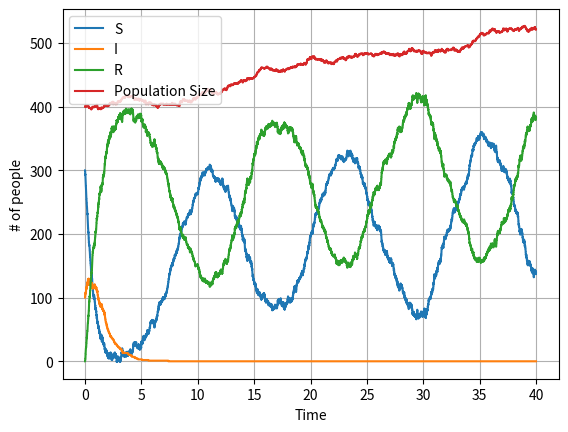

This figure's Python source:
import numpy as np
import time as t



class mc_SIR:
    def __init__(self, population_size, S0, I0,a,b,c,d=0,e=0,f=0,d_I=0,R0=0):
        self.a,self.b,self.c, self.ps = a,b,c,population_size
        self.f,self.e,self.d,self.d_I = f,e,d,d_I
        self.S0, self.I0,self.R0 = S0, I0,R0
                
        
        
        
    def propagate(self, steps):
        
        if type(self.a) == int or type(self.a) ==float: #if a is a constant sets it to an arrray, for generalized code
            self.a = np.ones(steps)*self.a
        
        if type(self.f) == int or type(self.f) == float: # same with f
            self.f = np.ones(steps)*self.f
        
        self.dt= np.min([np.min(4/(self.a*self.ps)),1/(self.b*self.ps),1/(c*self.ps)])

        time = np.zeros(steps)
        S = np.zeros(steps)
        S[0] = self.S0
        I = np.zeros(steps)
        I[0] = self.I0
        R = np.zeros(steps)
        R[0] = self.R0
        rands = np.random.random((steps,8)) # eliminates multiple calls to random.random
        
        for j in range(steps-1):
            #self.dt= np.min([np.min(4/(self.a*self.ps)),1/(self.b*self.ps),1/(c*self.ps)])
            i = 0
            r = 0
            s = 0
            
            #S to I
            if rands[j,0]< self.a[j]*S[j]*I[j]*self.dt/self.ps:
                i+=1
                s-=1
                
            # I to R    
            if rands[j,1]< self.b*I[j]*self.dt:
                r += 1
                i -= 1
            
            # R to S
            if rands[j,2]< self.c*R[j]*self.dt:
                s += 1
                r -= 1
            
            # birth in whole population
            if rands[j,3] < (self.e*self.ps)*self.dt:
                s += 1
            
            # death in S
            if rands[j,4] < (self.d*S[j])*self.dt:
                s -= 1
            
            #death in R    
            if rands[j,5] < (self.d*R[j])*self.dt:
                r -= 1
            
            #death in I
            if rands[j,6] < ((self.d+self.d_I)*I[j])*self.dt:
                i -= 1
           
            ##vaccination 
            if rands[j,7] < self.f[j]*self.ps*self.dt:
              r += 1
              s -= 1
            
            
            S[j+1]    = S[j] + s #-self.f[j]*self.dt
            R[j+1]    = R[j] + r #+self.f[j]*self.dt
            I[j+1]    = I[j] + i 
            time[j+1] = time[j] + self.dt
            
            
            self.ps = S[j+1] +I[j+1]+R[j+1] # update population size
            
        return S,I,R, time
    
    
if __name__ == "__main__":
    steps = 20000
    

    
    pop_size = 400
    S0 = 300
    I0 = 100
    R0 = 0
    
    a   = 3 + np.sin(np.linspace(0,np.pi,steps)*6.5)*2#+ np.sin(np.linspace(0,np.pi,steps)*4)*4#infecsiousness
    b   = [1]
    c   = 0.5
    d   = 0.03 #death rate
    e   = 0.04 # birth rate
    
    #x   = #np.linspace(0,steps,steps)
    f   = 0.3+ np.sin(np.linspace(0,np.pi,steps)*6.5)*0.2#np.piecewise(x,[x<5000,x>=5000],[0,0.4])
    
    d_I = .03 # death rate of infected
    #file = open("outdata.txt","w")
    #file.write("b S ssd i isd r rsd \n")
    for j in b:
        sav = np.zeros(steps)
        iav = np.zeros(steps)
        rav = np.zeros(steps)
        tav = np.zeros(steps)
        population = mc_SIR(pop_size,S0,I0,a,j,c,d,e,f,d_I,R0)
        start = t.time()
        mcs = 1
        for i in range(mcs):
            S,I,R,time = population.propagate(steps) 
            sav += S
            iav += I
            rav += R
            tav += time
        print(t.time()-start)
        
        #start = 50000
        
        #sexp = np.mean(sav[start:])/mcs
        #ssd  = np.sqrt(np.var(sav[start:]))/np.sqrt(mcs)
    
        #iexp = np.mean(iav[start:])/mcs
        #isd = np.sqrt(np.var(iav[start:]))/np.sqrt(mcs)
              
        #rexp = np.mean(rav[start:])/mcs
        #rsd = np.sqrt(np.var(rav[start:]))/np.sqrt(mcs)
        #file.write("%i %.2f %.2f %.2f %.2f %.2f %.2f \n" %(j,sexp,ssd,iexp,isd,rexp,rsd))    
    #file.close()
    #%%
    import matplotlib.pyplot as plt 
    plt.plot(tav/mcs,sav/mcs)
    plt.plot(tav/mcs,iav/mcs)
    plt.plot(tav/mcs,rav/mcs)
    plt.plot(tav/mcs,(rav+sav+iav)/mcs)
    plt.grid()
    plt.ylabel("# of people")
    plt.xlabel("Time")
    #plt.title("b = 3")
    plt.legend(["S","I","R","Population Size"])
    plt.show()
    """
    b = [1,2,3,4]
    t = np.linspace(0,2000*0.01,2000)
    for i in range(len(b)):
            test = mc_SIR(400,300,100,4,b[i],0.5)
            S, I, R, time= test.propagate(8000)
            plt.subplot(2,2,i+1)
            plt.grid()
            plt.title("b = %i"%b[i])
            plt.plot(time,S)
            plt.plot(time,I)
            plt.plot(time,400-I-S)
            
            if i == 2 or i ==3:
                plt.xlabel("Time")
            if i == 0 or i==2:
                    plt.ylabel("# of people")
            if i == 3:
                    plt.legend(["S","I","R"])
    """
